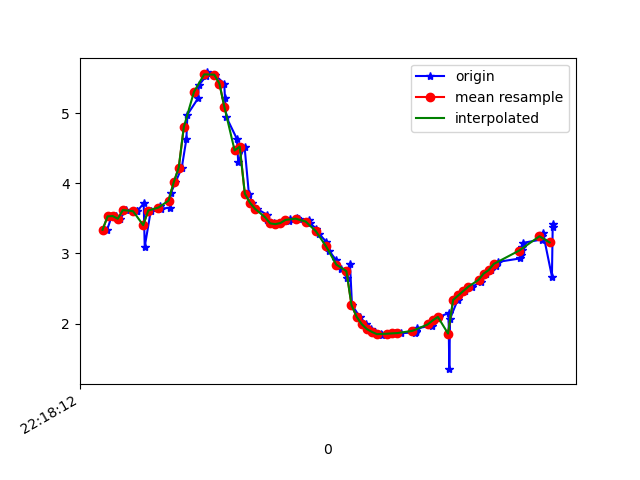

The file beside this chart, header and first rows:
1617747492298, 443128930273918, 3.337919, -0.7835186, 9.180653
1617747492316, 443128949504688, 3.529, -0.7568, 9.111
1617747492331, 443128968735458, 3.533, -0.7178, 9.113
1617747492350, 443128987966228, 3.495, -0.7452, 9.125
1617747492371, 443129007196998, 3.619, -0.7136, 9.079
1617747492415, 443129026427768, 3.6, -0.6651, 9.09
1617747492417, 443129045658538, 3.606, -0.7107, 9.085
1617747492442, 443129064889308, 3.714, -0.6584, 9.045
1617747492446, 443129084120078, 3.094, -0.9855, 9.246
1617747492470, 443129103350848, 3.612, -0.7897, 9.076
1617747492507, 443129122581618, 3.67, -0.9623, 9.036
1617747492509, 443129141812388, 3.639, -1.319, 9.003
1617747492546, 443129161043158, 3.652, -1.826, 8.909
1617747492548, 443129180273928, 3.855, -2.417, 8.68
1617747492567, 443129199504698, 4.013, -3.111, 8.382
1617747492592, 443129218735468, 4.226, -3.938, 7.916
1617747492610, 443129237966238, 4.631, -4.818, 7.168
1617747492614, 443129257197008, 4.981, -5.672, 6.249
1617747492656, 443129276427778, 5.213, -6.415, 5.264
1617747492659, 443129295658548, 5.4, -7.002, 4.225
1617747492687, 443129314889318, 5.528, -7.463, 3.128
1617747492691, 443129334120088, 5.583, -7.817, 1.939
1617747492721, 443129353350858, 5.551, -8.05, 0.65
1617747492759, 443129372581628, 5.423, -8.134, -0.6771
1617747492762, 443129391812398, 5.218, -8.059, -1.966
1617747492767, 443129411043168, 4.949, -7.832, -3.194
1617747492809, 443129430273938, 4.634, -7.525, -4.236
1617747492814, 443129449504708, 4.304, -7.299, -4.923
1617747492839, 443129468735478, 4.525, -6.73, -5.502
1617747492856, 443129487966248, 3.853, -7.476, -5.03
1617747492870, 443129507197018, 3.725, -7.685, -4.807
1617747492888, 443129526427788, 3.638, -7.794, -4.697
1617747492926, 443129545658558, 3.554, -7.814, -4.727
1617747492929, 443129564889328, 3.476, -7.822, -4.772
1617747492954, 443129584120098, 3.429, -7.882, -4.707
1617747492970, 443129603480669, 3.418, -8.026, -4.466
1617747492980, 443129622711439, 3.434, -8.229, -4.065
1617747493013, 443129641942209, 3.465, -8.447, -3.562
1617747493017, 443129661172979, 3.492, -8.655, -2.988
1617747493044, 443129680403749, 3.501, -8.847, -2.348
1617747493054, 443129699634519, 3.493, -9.012, -1.619
1617747493093, 443129718865289, 3.478, -9.129, -0.7741
1617747493095, 443129738096059, 3.43, -9.178, 0.174
1617747493122, 443129757326829, 3.355, -9.131, 1.185
1617747493133, 443129776557599, 3.277, -8.964, 2.224
1617747493160, 443129795788369, 3.169, -8.658, 3.323
1617747493173, 443129815019139, 3.032, -8.172, 4.479
1617747493200, 443129834249909, 2.903, -7.476, 5.632
1617747493218, 443129853480679, 2.779, -6.577, 6.712
1617747493243, 443129872711449, 2.647, -5.474, 7.686
1617747493254, 443129891942219, 2.848, -3.725, 8.605
1617747493262, 443129911172989, 2.264, -3.127, 9.007
1617747493292, 443129930403759, 2.097, -2.262, 9.302
1617747493317, 443129949634529, 1.992, -1.729, 9.438
1617747493335, 443129968865299, 1.922, -1.496, 9.493
1617747493352, 443129988096069, 1.882, -1.475, 9.504
1617747493376, 443130007326839, 1.854, -1.556, 9.496
1617747493379, 443130026557609, 1.843, -1.675, 9.478
1617747493407, 443130045788379, 1.854, -1.773, 9.458
1617747493433, 443130065019149, 1.86, -1.8, 9.452
1617747493454, 443130084249919, 1.863, -1.747, 9.461
... 32 more rows
